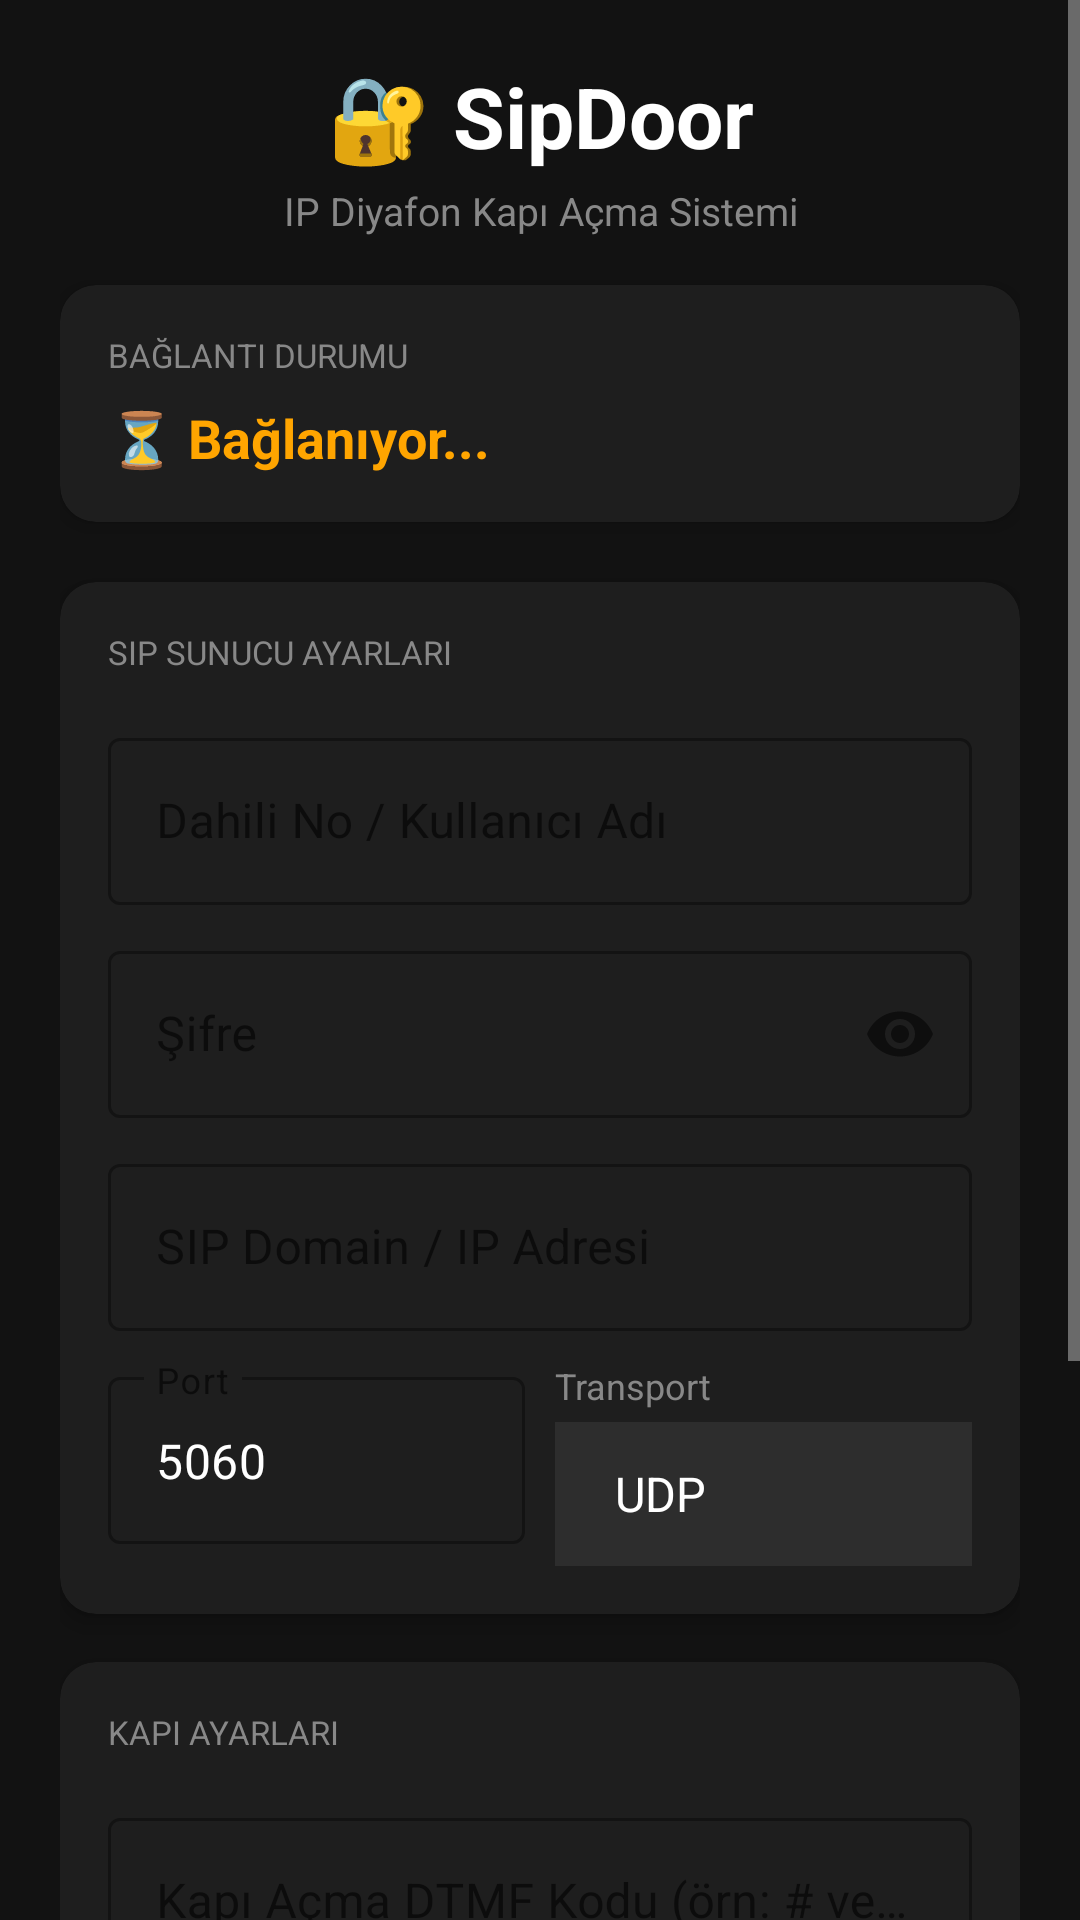

Write the Android layout XML for this screen, with the resource values it uses.
<!-- AndroidManifest.xml: application theme Theme.SipDoor -->
<!-- res/layout/activity_main.xml -->
<?xml version="1.0" encoding="utf-8"?>
<ScrollView xmlns:android="http://schemas.android.com/apk/res/android"
    xmlns:app="http://schemas.android.com/apk/res-auto"
    android:layout_width="match_parent"
    android:layout_height="match_parent"
    android:background="#121212">

    <LinearLayout
        android:layout_width="match_parent"
        android:layout_height="wrap_content"
        android:orientation="vertical"
        android:padding="20dp">

        
        <TextView
            android:layout_width="match_parent"
            android:layout_height="wrap_content"
            android:text="🔐 SipDoor"
            android:textColor="#FFFFFF"
            android:textSize="28sp"
            android:textStyle="bold"
            android:gravity="center"
            android:layout_marginBottom="4dp" />

        <TextView
            android:layout_width="match_parent"
            android:layout_height="wrap_content"
            android:text="IP Diyafon Kapı Açma Sistemi"
            android:textColor="#888888"
            android:textSize="13sp"
            android:gravity="center"
            android:layout_marginBottom="16dp" />

        
        <androidx.cardview.widget.CardView
            android:layout_width="match_parent"
            android:layout_height="wrap_content"
            app:cardBackgroundColor="#1E1E1E"
            app:cardCornerRadius="12dp"
            app:cardElevation="4dp"
            android:layout_marginBottom="20dp">

            <LinearLayout
                android:layout_width="match_parent"
                android:layout_height="wrap_content"
                android:orientation="vertical"
                android:padding="16dp">

                <TextView
                    android:layout_width="match_parent"
                    android:layout_height="wrap_content"
                    android:text="BAĞLANTI DURUMU"
                    android:textColor="#888888"
                    android:textSize="11sp"
                    android:textAllCaps="true"
                    android:layout_marginBottom="8dp" />

                <TextView
                    android:id="@+id/tv_status"
                    android:layout_width="match_parent"
                    android:layout_height="wrap_content"
                    android:text="⏳ Bağlanıyor..."
                    android:textColor="#FFA500"
                    android:textSize="18sp"
                    android:textStyle="bold" />
            </LinearLayout>
        </androidx.cardview.widget.CardView>

        
        <androidx.cardview.widget.CardView
            android:layout_width="match_parent"
            android:layout_height="wrap_content"
            app:cardBackgroundColor="#1E1E1E"
            app:cardCornerRadius="12dp"
            app:cardElevation="4dp"
            android:layout_marginBottom="16dp">

            <LinearLayout
                android:layout_width="match_parent"
                android:layout_height="wrap_content"
                android:orientation="vertical"
                android:padding="16dp">

                <TextView
                    android:layout_width="match_parent"
                    android:layout_height="wrap_content"
                    android:text="SIP SUNUCU AYARLARI"
                    android:textColor="#888888"
                    android:textSize="11sp"
                    android:textAllCaps="true"
                    android:layout_marginBottom="16dp" />

                <com.google.android.material.textfield.TextInputLayout
                    android:layout_width="match_parent"
                    android:layout_height="wrap_content"
                    android:hint="Dahili No / Kullanıcı Adı"
                    style="@style/Widget.MaterialComponents.TextInputLayout.OutlinedBox"
                    android:layout_marginBottom="10dp">
                    <com.google.android.material.textfield.TextInputEditText
                        android:id="@+id/et_username"
                        android:layout_width="match_parent"
                        android:layout_height="wrap_content"
                        android:inputType="text"
                        android:textColor="#FFFFFF" />
                </com.google.android.material.textfield.TextInputLayout>

                <com.google.android.material.textfield.TextInputLayout
                    android:layout_width="match_parent"
                    android:layout_height="wrap_content"
                    android:hint="Şifre"
                    style="@style/Widget.MaterialComponents.TextInputLayout.OutlinedBox"
                    app:passwordToggleEnabled="true"
                    android:layout_marginBottom="10dp">
                    <com.google.android.material.textfield.TextInputEditText
                        android:id="@+id/et_password"
                        android:layout_width="match_parent"
                        android:layout_height="wrap_content"
                        android:inputType="textPassword"
                        android:textColor="#FFFFFF" />
                </com.google.android.material.textfield.TextInputLayout>

                <com.google.android.material.textfield.TextInputLayout
                    android:layout_width="match_parent"
                    android:layout_height="wrap_content"
                    android:hint="SIP Domain / IP Adresi"
                    style="@style/Widget.MaterialComponents.TextInputLayout.OutlinedBox"
                    android:layout_marginBottom="10dp">
                    <com.google.android.material.textfield.TextInputEditText
                        android:id="@+id/et_domain"
                        android:layout_width="match_parent"
                        android:layout_height="wrap_content"
                        android:inputType="textUri"
                        android:textColor="#FFFFFF" />
                </com.google.android.material.textfield.TextInputLayout>

                <LinearLayout
                    android:layout_width="match_parent"
                    android:layout_height="wrap_content"
                    android:orientation="horizontal">

                    <com.google.android.material.textfield.TextInputLayout
                        android:layout_width="0dp"
                        android:layout_height="wrap_content"
                        android:layout_weight="1"
                        android:hint="Port"
                        style="@style/Widget.MaterialComponents.TextInputLayout.OutlinedBox"
                        android:layout_marginEnd="10dp">
                        <com.google.android.material.textfield.TextInputEditText
                            android:id="@+id/et_port"
                            android:layout_width="match_parent"
                            android:layout_height="wrap_content"
                            android:inputType="number"
                            android:text="5060"
                            android:textColor="#FFFFFF" />
                    </com.google.android.material.textfield.TextInputLayout>

                    <LinearLayout
                        android:layout_width="0dp"
                        android:layout_height="wrap_content"
                        android:layout_weight="1"
                        android:orientation="vertical">
                        <TextView
                            android:layout_width="match_parent"
                            android:layout_height="wrap_content"
                            android:text="Transport"
                            android:textColor="#888888"
                            android:textSize="12sp"
                            android:layout_marginBottom="4dp" />
                        <Spinner
                            android:id="@+id/spinner_transport"
                            android:layout_width="match_parent"
                            android:layout_height="48dp"
                            android:entries="@array/transport_options"
                            android:background="#2D2D2D"
                            android:paddingStart="12dp"
                            android:paddingEnd="12dp" />
                    </LinearLayout>
                </LinearLayout>
            </LinearLayout>
        </androidx.cardview.widget.CardView>

        
        <androidx.cardview.widget.CardView
            android:layout_width="match_parent"
            android:layout_height="wrap_content"
            app:cardBackgroundColor="#1E1E1E"
            app:cardCornerRadius="12dp"
            app:cardElevation="4dp"
            android:layout_marginBottom="20dp">

            <LinearLayout
                android:layout_width="match_parent"
                android:layout_height="wrap_content"
                android:orientation="vertical"
                android:padding="16dp">

                <TextView
                    android:layout_width="match_parent"
                    android:layout_height="wrap_content"
                    android:text="KAPI AYARLARI"
                    android:textColor="#888888"
                    android:textSize="11sp"
                    android:textAllCaps="true"
                    android:layout_marginBottom="16dp" />

                <com.google.android.material.textfield.TextInputLayout
                    android:layout_width="match_parent"
                    android:layout_height="wrap_content"
                    android:hint="Kapı Açma DTMF Kodu (örn: # veya 1)"
                    style="@style/Widget.MaterialComponents.TextInputLayout.OutlinedBox"
                    android:layout_marginBottom="10dp">
                    <com.google.android.material.textfield.TextInputEditText
                        android:id="@+id/et_dtmf_code"
                        android:layout_width="match_parent"
                        android:layout_height="wrap_content"
                        android:inputType="text"
                        android:maxLength="10"
                        android:textColor="#FFFFFF" />
                </com.google.android.material.textfield.TextInputLayout>

                <com.google.android.material.textfield.TextInputLayout
                    android:layout_width="match_parent"
                    android:layout_height="wrap_content"
                    android:hint="Otomatik Yanıtlama (saniye, 0 = kapalı)"
                    style="@style/Widget.MaterialComponents.TextInputLayout.OutlinedBox">
                    <com.google.android.material.textfield.TextInputEditText
                        android:id="@+id/et_auto_answer"
                        android:layout_width="match_parent"
                        android:layout_height="wrap_content"
                        android:inputType="number"
                        android:text="0"
                        android:textColor="#FFFFFF" />
                </com.google.android.material.textfield.TextInputLayout>
            </LinearLayout>
        </androidx.cardview.widget.CardView>

        
        <Button
            android:id="@+id/btn_save"
            android:layout_width="match_parent"
            android:layout_height="56dp"
            android:text="💾  Ayarları Kaydet ve Bağlan"
            android:backgroundTint="#1976D2"
            android:textColor="#FFFFFF"
            android:textSize="15sp"
            android:textStyle="bold"
            android:layout_marginBottom="10dp" />

        <Button
            android:id="@+id/btn_register"
            android:layout_width="match_parent"
            android:layout_height="48dp"
            android:text="🔄  Yeniden Kaydet"
            android:backgroundTint="#2D2D2D"
            android:textColor="#CCCCCC"
            android:textSize="14sp" />

    </LinearLayout>
</ScrollView>
<!-- resources referenced by this layout -->
<resources>
  <string-array name="transport_options">
          <item>UDP</item>
          <item>TCP</item>
          <item>TLS</item>
      </string-array>
  <style name="Theme.SipDoor" parent="Theme.MaterialComponents.DayNight.NoActionBar">
          <item name="colorPrimary">#1976D2</item>
          <item name="colorPrimaryVariant">#1565C0</item>
          <item name="colorOnPrimary">#FFFFFF</item>
          <item name="colorSurface">#1E1E1E</item>
          <item name="android:windowBackground">#121212</item>
          <item name="android:textColorPrimary">#FFFFFF</item>
          <item name="android:textColorSecondary">#BBBBBB</item>
      </style>
</resources>
